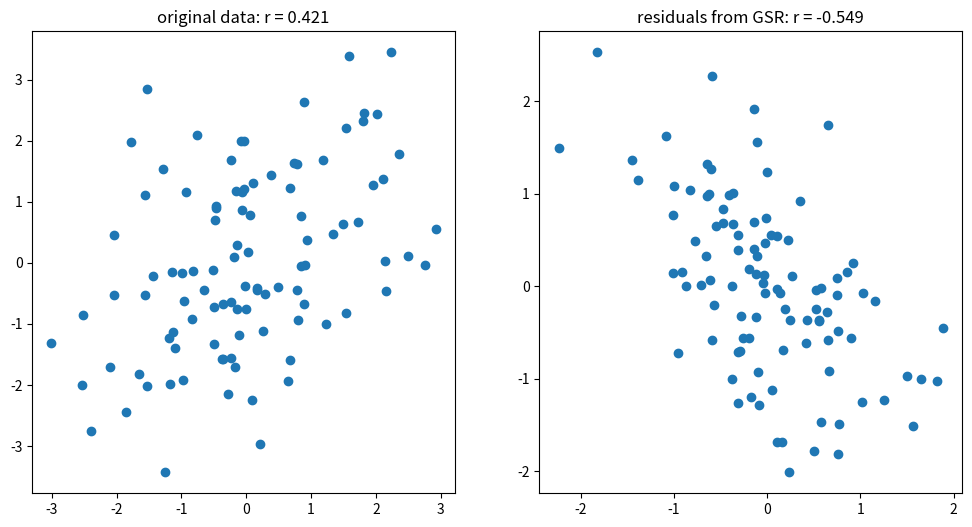

The matplotlib source for this figure: (Note: this script raises an exception after producing the figure.)
import numpy
import matplotlib.pyplot as plt

npts=100
gs=numpy.random.randn(npts)

data=numpy.random.randn(npts,3)
for d in range(data.shape[1]):
    data[:,d]=data[:,d]+gs
data=data-numpy.mean(data,0)

origcor=numpy.corrcoef(data.T)
print(origcor)

meansig=numpy.mean(data,1)
meansig=meansig-numpy.mean(meansig)

r1_gsreg_beta=numpy.linalg.lstsq(meansig[:,numpy.newaxis],data[:,0])
r1_resid=data[:,0] - meansig*r1_gsreg_beta[0]

r2_gsreg_beta=numpy.linalg.lstsq(meansig[:,numpy.newaxis],data[:,1])
r2_resid=data[:,1] - meansig*r2_gsreg_beta[0]

residcor=numpy.corrcoef(r1_resid,r2_resid)[0,1]

get_ipython().magic('matplotlib inline')
plt.figure(figsize=(12,6))
plt.subplot(1,2,1)
plt.scatter(data[:,0],data[:,1])
plt.title('original data: r = %0.3f'%origcor[0,1])
plt.subplot(1,2,2)  
plt.scatter(r1_resid,r2_resid)
plt.title('residuals from GSR: r = %0.3f'%residcor)

numpy.corrcoef(r1,r2)



